Run: headless pygame with SDL's dummy video driver; simulated clock (each Clock.tick advances the game by its frame time, no real sleeping); random seed 0; keys injected as events and as key.get_pressed() state; mouse plan: one left click at the window centre at the start of phase 2, then a move to the lower-right quarter at the start of phase 3.
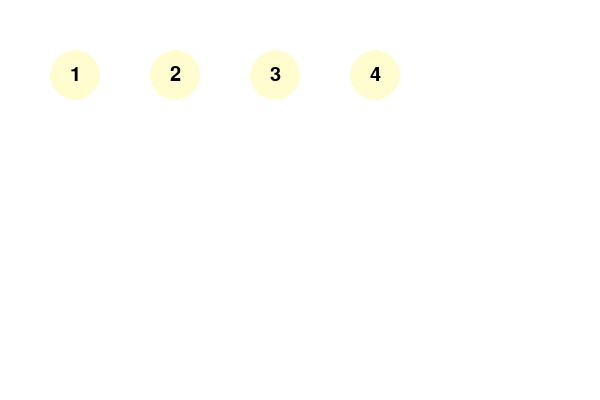
Frame 1 of 4 · flips 1–60 · no input
Frame 2 of 4 · flips 61–180 · clicked the window centre · tapped SPACE, RETURN · held RIGHT (→), D · screen unchanged from frame 1, image omitted
Frame 3 of 4 · flips 181–300 · moved the mouse to the lower-right quarter · held DOWN (↓), S · screen unchanged from frame 2, image omitted
Frame 4 of 4 · flips 301–420 · held LEFT (←), A, UP (↑), W · screen unchanged from frame 3, image omitted

The pygame program that drew these frames:

import pygame as pg

class Button(pg.sprite.Sprite):
    size = (50, 50)
    text_color = (0, 0, 0)

    def __init__(self, number, position, color=(255, 253, 208)):
        super().__init__()
        self.color = color
        self.original_color = color
        self.number = number
        self.font = pg.font.SysFont(None, 30)
        self.image = self.create_button_image()
        self.rect = self.image.get_rect(topleft=position)

    def create_button_image(self):
        button_surface = pg.Surface(self.size, pg.SRCALPHA)
        pg.draw.circle(button_surface, self.color, (self.size[0] // 2, self.size[1] // 2), self.size[0] // 2)
        text_surface = self.font.render(str(self.number), True, self.text_color)
        text_rect = text_surface.get_rect(center=(self.size[0] // 2, self.size[1] // 2))
        button_surface.blit(text_surface, text_rect)
        return button_surface

    def check_click(self, pos):
        return self.rect.collidepoint(pos)

    def change_color_temporarily(self, new_color, duration=1):
        self.color = new_color
        self.image = self.create_button_image()
        # pg.time.set_timer(pg.USEREVENT + self.number, int(duration * 1000))

    def reset_color(self):
        self.color = self.original_color
        self.image = self.create_button_image()

# Initialize Pygame and create the screen
pg.init()
screen = pg.display.set_mode((600, 400))

# Create four buttons and a sprite group
buttons = [
    Button(1, (50, 50)),
    Button(2, (150, 50)),
    Button(3, (250, 50)),
    Button(4, (350, 50))
]
all_sprites = pg.sprite.Group(buttons)

running = True
while running:
    for event in pg.event.get():
        if event.type == pg.QUIT:
            running = False
        elif event.type == pg.MOUSEBUTTONDOWN:
            for button in buttons:
                if button.check_click(event.pos):
                    button.change_color_temporarily((0, 255, 0), 1)  # Change to green for 1 second
        elif event.type >= pg.USEREVENT and event.type < pg.USEREVENT + len(buttons):
            button_index = event.type - pg.USEREVENT
            buttons[button_index].reset_color()

    screen.fill((255, 255, 255))
    all_sprites.draw(screen)
    pg.display.flip()

pg.quit()
